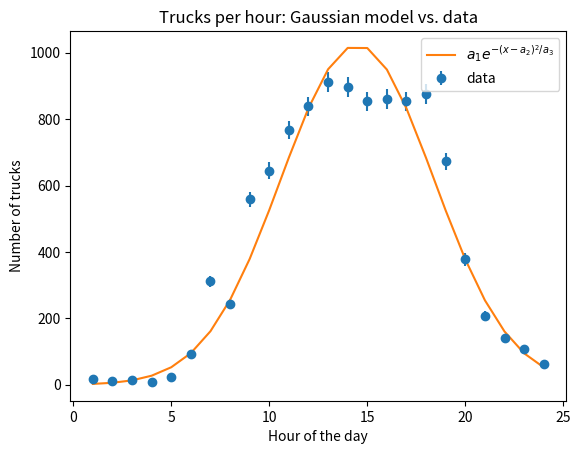
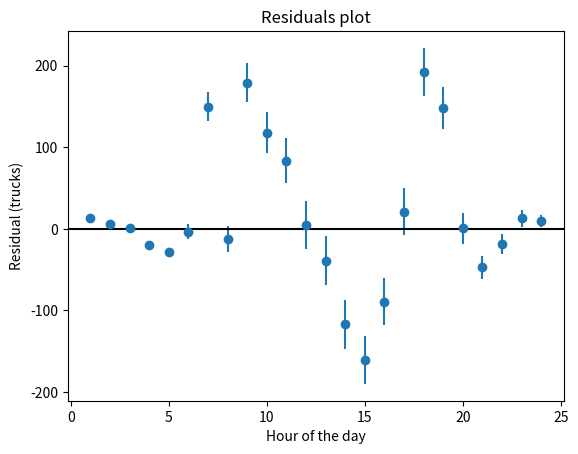

Write the Python code that produced these figures, in order.
import numpy as np
from scipy.optimize import curve_fit
import matplotlib.pyplot as plt

data = np.array([
    (1, 16), (2, 12), (3, 14), (4, 8), (5, 24), (6, 92), (7, 311), (8, 243),
    (9, 558), (10, 644), (11, 768), (12, 838), (13, 911), (14, 897), (15, 853),
    (16, 860), (17, 853), (18, 875), (19, 673), (20, 378), (21, 207), (22, 142),
    (23, 108), (24, 62),
], dtype=float)


def model_function(x, a_1, a_2, a_3):
    """
    y = a_1 * exp(-(x - a_2)^2 / a_3)
    """
    return a_1 * np.exp(-(x - a_2)**2 / a_3)
    
def load_data(data):
    x = data[:, 0]
    y = data[:, 1]
    sigma_y = np.sqrt(y)
    return x, y, sigma_y

def chi2_test(model, popt, x, y_measured, sigma_y):
    chi2 = np.sum(((y_measured - model(x, *popt)) / sigma_y) ** 2)
    dof = len(x) - len(popt)
    return chi2, dof

def plot_fit(x, y, sigma_y, popt):
    plt.errorbar(x, y, yerr=sigma_y, fmt='o', label="data")
    plt.plot(x, model_function(x, *popt), label=r"$a_1 e^{-(x - a_2)^2 / a_3}$")
    plt.xlabel("Hour of the day")
    plt.ylabel("Number of trucks")
    plt.title("Trucks per hour: Gaussian model vs. data")
    plt.legend()
    plt.show()

def plot_residuals(x, y, sigma_y, popt):
    residuals = y - model_function(x, *popt)
    plt.errorbar(x, residuals, yerr=sigma_y, fmt="o")
    plt.axhline(0, color="black")
    plt.xlabel("Hour of the day")
    plt.ylabel("Residual (trucks)")
    plt.title("Residuals plot")
    plt.show()
    
    
x, y, sigma_y = load_data(data)

popt, pcov = curve_fit(model_function, x, y, sigma=sigma_y, absolute_sigma=True)
pstd = np.sqrt(np.diag(pcov))

chi_2, dof = chi2_test(model_function, popt, x, y, sigma_y)

print(f"a_1 = {popt[0]:.2f} ± {pstd[0]:.2f} trucks")
print(f"a_2 = {popt[1]:.2f} ± {pstd[1]:.2f} hours")
print(f"a_3 = {popt[2]:.2f} ± {pstd[2]:.2f} hours^2")
print(f"chi2 = {chi_2:.1f}, dof = {dof}, reduced chi2 = {chi_2 / dof:.2f}")

plot_fit(x, y, sigma_y, popt)
plot_residuals(x, y, sigma_y, popt)
